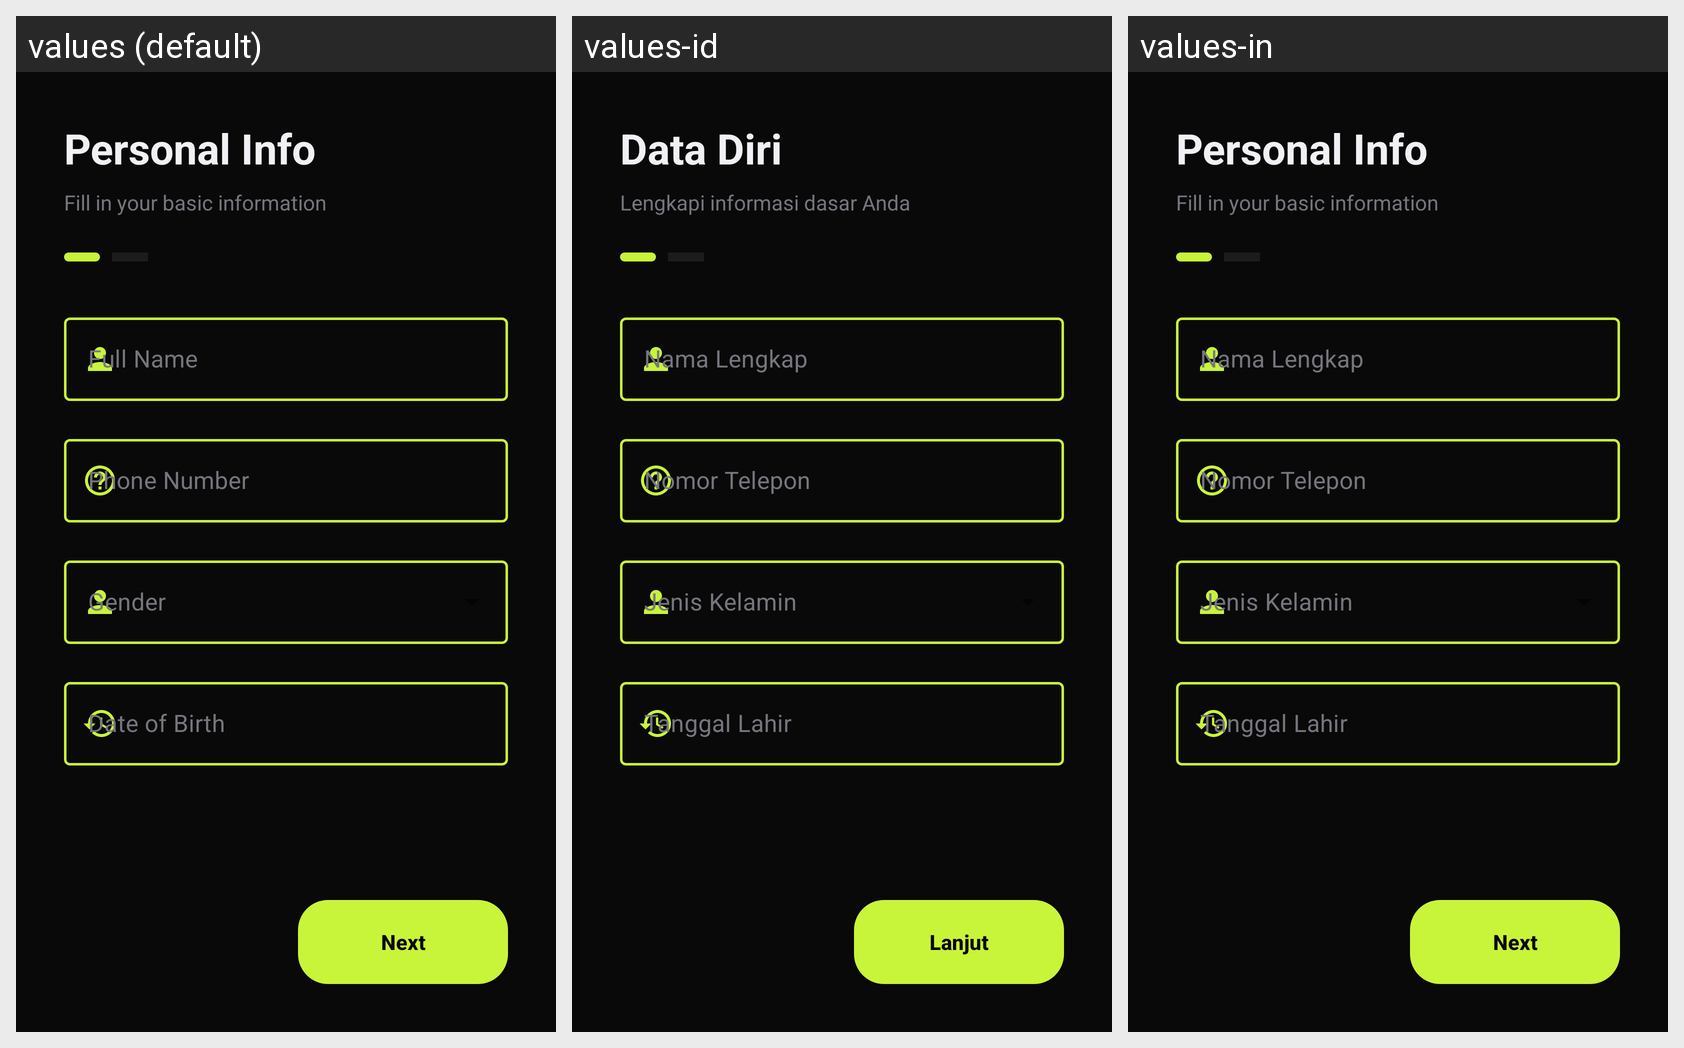

Strings drawn on this Android screen and how each of the app's shown locales translates them:
Android screen res/layout/activity_complete_profile.xml rendered under 3 locales, left to right: values (default), values-id, values-in. Device: Nexus 5 (rendered at 1080×1920; each locale shown at half size, 540×960, under a caption strip naming it); theme Theme.Pace.
Strings drawn on this screen, with the default value and each locale's value (text and hints the layout hard-codes, and strings that could not be matched under every locale, appear in the picture but are not listed):

step_personal_info
  values: Personal Info
  values-id: Data Diri
  values-in: Personal Info  [not translated; the default value is used]

step_personal_sub
  values: Fill in your basic information
  values-id: Lengkapi informasi dasar Anda
  values-in: Fill in your basic information  [not translated; the default value is used]

full_name
  values: Full Name
  values-id: Nama Lengkap
  values-in: Nama Lengkap

phone_number
  values: Phone Number
  values-id: Nomor Telepon
  values-in: Nomor Telepon

date_of_birth
  values: Date of Birth
  values-id: Tanggal Lahir
  values-in: Tanggal Lahir

btn_next
  values: Next
  values-id: Lanjut
  values-in: Next  [not translated; the default value is used]
